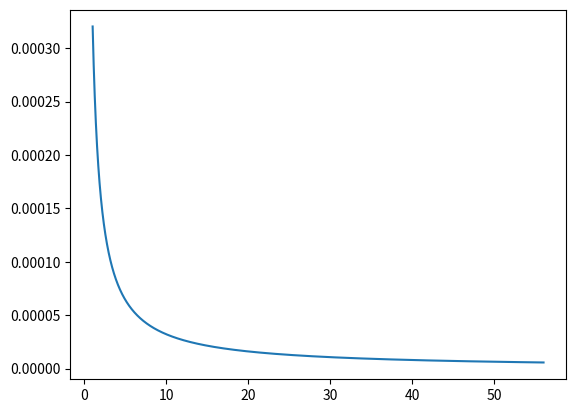

Source code (Python):
# -*- coding: utf-8 -*-
import numpy as np

x = np.linspace(1,56,5600)

sigma_=833
miu_=747

y = 1 / (x * sigma_ * np.sqrt(2*np.pi)) * np.exp(-.5*((np.log(x)-miu_)/sigma_)**2)
# y = np.gradient(y,x)

import matplotlib.pyplot as plt
plt.plot(x,y)
plt.show()

